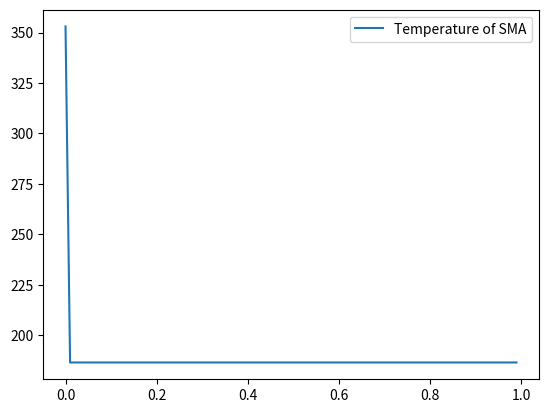

Python code for this plot:
import numpy as np
import math
from scipy.integrate import odeint
import matplotlib.pyplot as plt
from mpl_toolkits.mplot3d import Axes3D

d = 1    #Diameter of SMA wire [mm]
D = 6.8  #Diameter of SMA coil [mm]  
n = 10   #Number of coil spring 
rho = 6.5*10-3 #Density of SMA wire [g/mm^3]
r = math.sqrt(math.pi*d*D*n/4) #radius of pseudo sphere of SMA[mm]
A = math.pi*r**2 #Cross section of the pseudo sphere of SMA[mm^2]
AA = 4*math.pi*r**2 #Surface are of SMA pseudo sphere [mm^2]
Theta_L = 45  #Lattitude [deg]
m = rho*(math.pi*(0.5*d))**2*D*n/1000 #Mass of a SMA spring [g]
c = 440*10**-3  #Specific heat capacity of SMA spring [J/gK]
Sc = 1366*10**-6 #Solar constant [W/mm^2]
delta = 5.67*10**-2 #Stefan-Boltzman constant [W/mm^2K^4]
a = 0.07 #Albedo constant
Tg = 50 + 273 #Temperature of the ground[K]
epsilon = 1.0 #Emissivity of the ground

def func1(x, t):
	q = A*math.cos(math.radians(Theta_L))*Sc/(m*c) + a*A*math.cos(math.radians(Theta_L))*Sc/(m*c) +epsilon*delta*A/(m*c)*(Tg**4-x[0]**4)/2 - delta*AA/(m*c)*(x[0]**4-4**4)
#	print ("Cos(Theta_L)=" %(math.cos(math.radians(Theta_L))))
#	print ("Tg**4 - Tb**4=" %(Tg**4 - x[0]**4)) 
	return [q]

def func2(x, t):
    return [x[1], (k1/Mb)*(l0-(x[0]-x[2]))-g, x[3], (k1/Mp)*(l0-(x[0]-x[2])\
	)-(k2/Mp)*(x[2]-Z20)-g]

def main():
	x0 = [80+273]
	t = np.arange(0, 1, 0.01)

	x = odeint(func1, x0, t)
	COS = math.cos(math.radians(Theta_L))
#	print ("Cos(Theta_L)=%f" %(COS))
#	print ("Tg**4 - Tb**4=%f" %(Tg**4 - x[:,0]**4)) 
	print(x)
	#fig = plt.figure()
	plt.plot(t,x[:,0], label="Temperature of SMA")
	#ax = fig.gca(projection='3d')
	#ax.plot(v[:, 0], v[:, 1], v[:, 2])
	plt.legend()
	plt.show()
if __name__ == '__main__':
		main()
